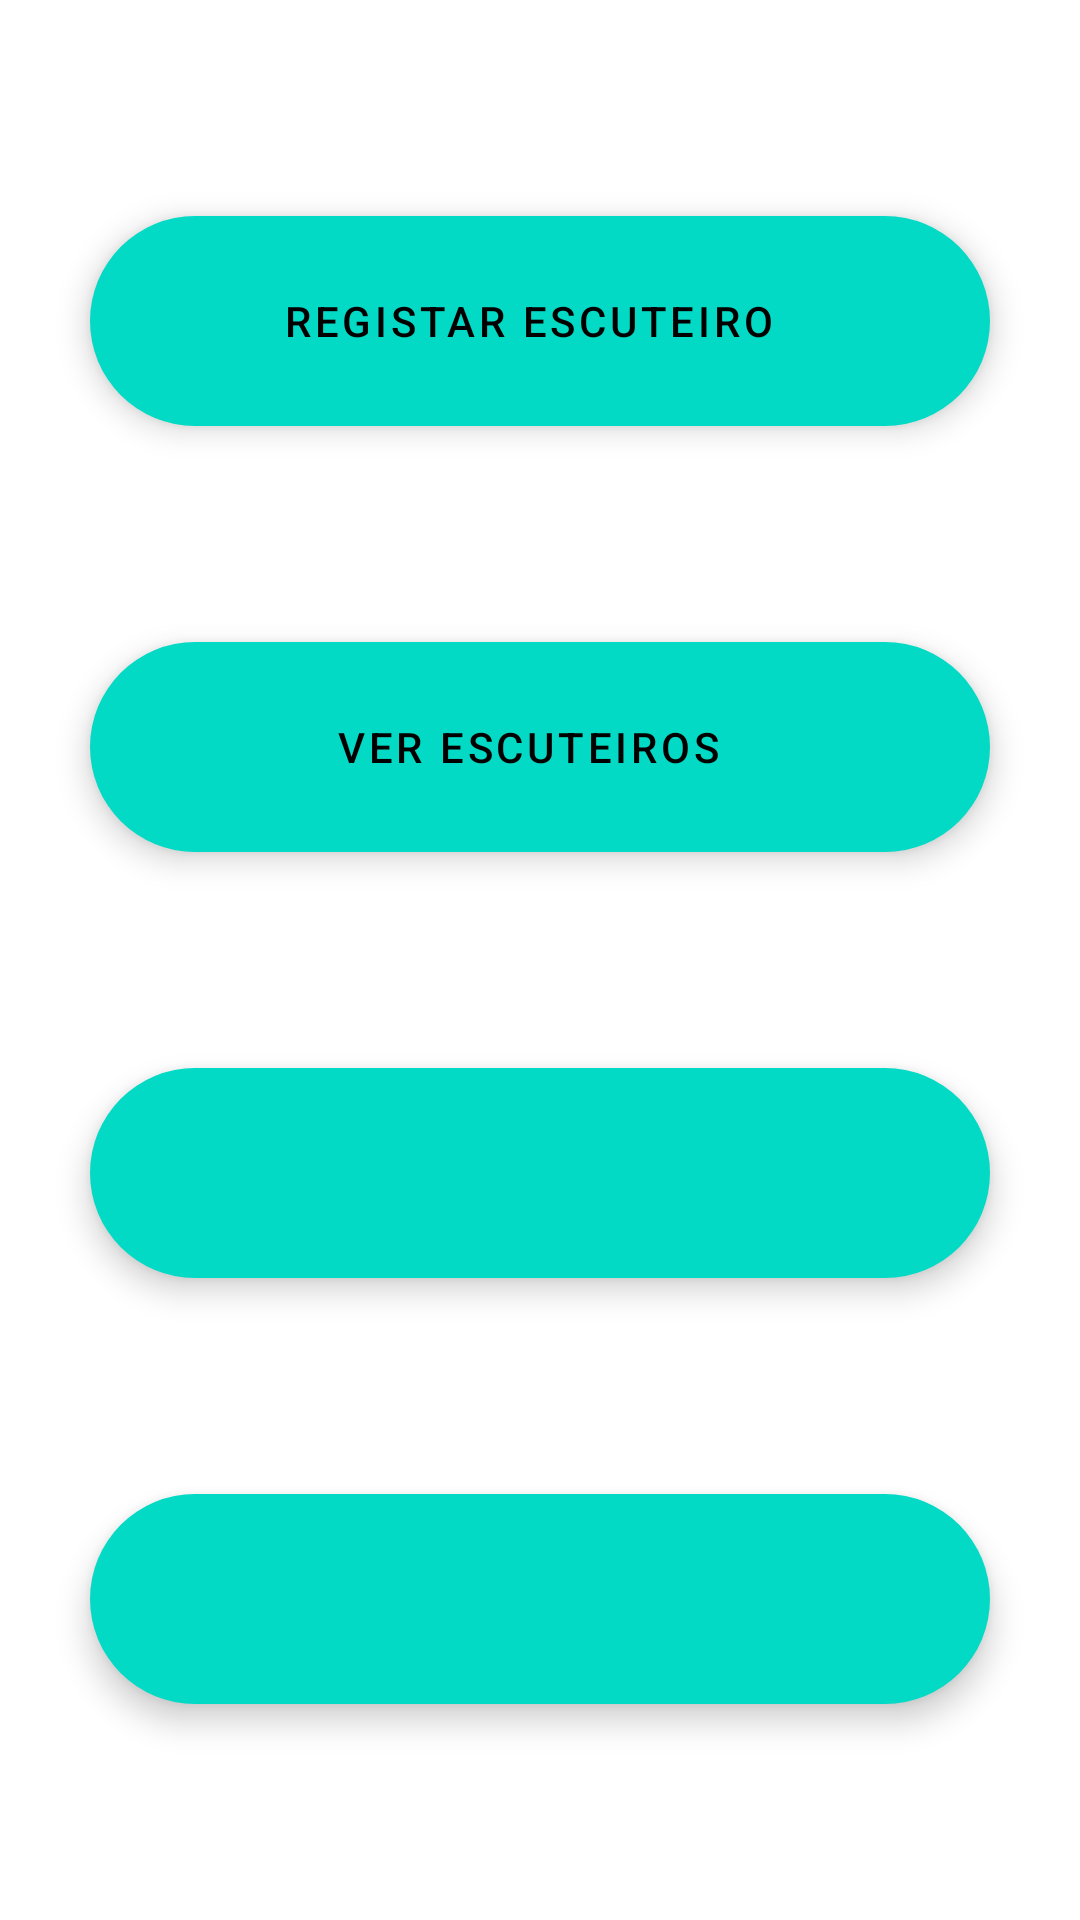

Write the Android layout XML for this screen, with the resource values it uses.
<!-- AndroidManifest.xml: application theme Theme.PDM_Projeto -->
<!-- res/layout/fragment_main_menu.xml -->
<?xml version="1.0" encoding="utf-8"?>
<androidx.constraintlayout.widget.ConstraintLayout xmlns:android="http://schemas.android.com/apk/res/android"
    xmlns:app="http://schemas.android.com/apk/res-auto"
    xmlns:tools="http://schemas.android.com/tools"
    android:layout_width="match_parent"
    android:layout_height="match_parent"
    android:layout_margin="32dp"
    tools:context=".ui.menus.MainMenuFragment">

    <com.google.android.material.floatingactionbutton.ExtendedFloatingActionButton
        android:id="@+id/optionCreateProfile"
        android:layout_width="300dp"
        android:layout_height="@dimen/menu_btn_height"
        android:text="Registar Escuteiro"
        android:textAlignment="center"
        app:layout_constraintBottom_toTopOf="@+id/extendedFloatingActionButton"
        app:layout_constraintEnd_toEndOf="parent"
        app:layout_constraintHorizontal_bias="0.5"
        app:layout_constraintStart_toStartOf="parent"
        app:layout_constraintTop_toTopOf="parent" />

    <com.google.android.material.floatingactionbutton.ExtendedFloatingActionButton
        android:id="@+id/extendedFloatingActionButton"
        android:layout_width="300dp"
        android:layout_height="@dimen/menu_btn_height"
        android:text="Ver Escuteiros"
        android:textAlignment="center"
        app:layout_constraintBottom_toTopOf="@+id/extendedFloatingActionButton2"
        app:layout_constraintEnd_toEndOf="parent"
        app:layout_constraintHorizontal_bias="0.5"
        app:layout_constraintStart_toStartOf="parent"
        app:layout_constraintTop_toBottomOf="@+id/optionCreateProfile" />

    <com.google.android.material.floatingactionbutton.ExtendedFloatingActionButton
        android:id="@+id/extendedFloatingActionButton2"
        android:layout_width="300dp"
        android:layout_height="@dimen/menu_btn_height"
        android:text=""
        android:textAlignment="center"
        app:layout_constraintBottom_toTopOf="@+id/extendedFloatingActionButton3"
        app:layout_constraintEnd_toEndOf="parent"
        app:layout_constraintHorizontal_bias="0.5"
        app:layout_constraintStart_toStartOf="parent"
        app:layout_constraintTop_toBottomOf="@+id/extendedFloatingActionButton" />

    <com.google.android.material.floatingactionbutton.ExtendedFloatingActionButton
        android:id="@+id/extendedFloatingActionButton3"
        android:layout_width="300dp"
        android:layout_height="@dimen/menu_btn_height"
        android:text=""
        android:textAlignment="center"
        app:layout_constraintBottom_toBottomOf="parent"
        app:layout_constraintEnd_toEndOf="parent"
        app:layout_constraintHorizontal_bias="0.5"
        app:layout_constraintStart_toStartOf="parent"
        app:layout_constraintTop_toBottomOf="@+id/extendedFloatingActionButton2" />

</androidx.constraintlayout.widget.ConstraintLayout>
<!-- resources referenced by this layout -->
<resources>
  <dimen name="menu_btn_height">70dp</dimen>
  <style name="Theme.PDM_Projeto" parent="Theme.MaterialComponents.DayNight.DarkActionBar">
          
          <item name="colorPrimary">@color/purple_500</item>
          <item name="colorPrimaryVariant">@color/purple_700</item>
          <item name="colorOnPrimary">@color/white</item>
          
          <item name="colorSecondary">@color/teal_200</item>
          <item name="colorSecondaryVariant">@color/teal_700</item>
          <item name="colorOnSecondary">@color/black</item>
          
          <item name="android:statusBarColor">?attr/colorPrimaryVariant</item>
          
      </style>
  <color name="purple_500">#FF6200EE</color>
  <color name="purple_700">#FF3700B3</color>
  <color name="white">#FFFFFFFF</color>
  <color name="teal_200">#FF03DAC5</color>
  <color name="teal_700">#FF018786</color>
  <color name="black">#FF000000</color>
</resources>
